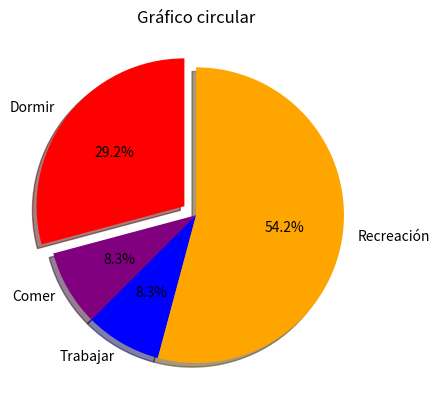

This chart was generated by the following Python code:
import matplotlib.pyplot as plt
#Definir los datos
dormir =[7,8,6,11,7]
comer = [2,3,4,3,2]
trabajar =[7,8,7,2,2]
recreación = [8,5,7,8,13]
divisiones = [7,2,2,13]
actividades = ['Dormir','Comer','Trabajar','Recreación']
colores = ['red','purple','blue','orange']

#Configurar las características del gráfico
plt.pie(divisiones, labels=actividades, colors=colores, startangle=90, shadow=True, explode=(0.1,0,0,0), autopct='%1.1f%%')

#Definir título
plt.title('Gráfico circular')

#Mostrar figura
plt.show()